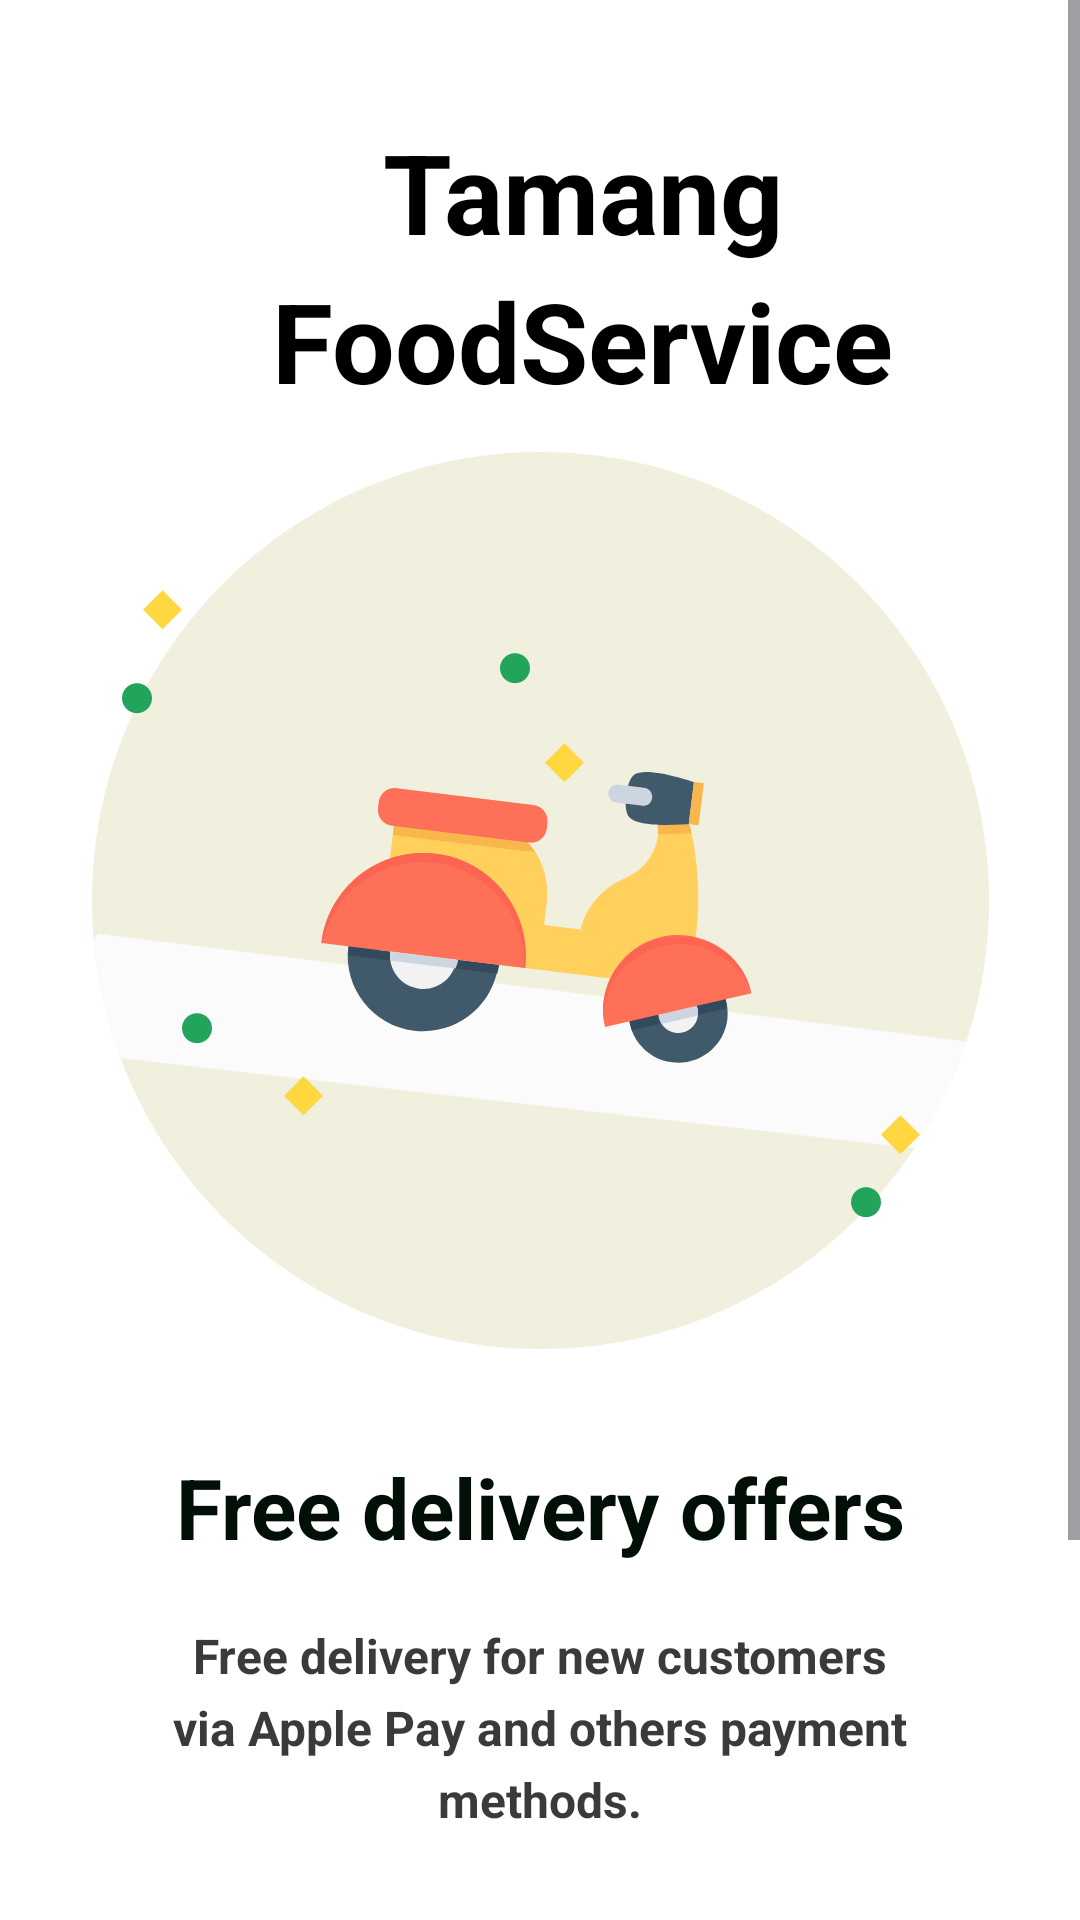

The Android layout XML behind this screen, and the referenced resources:
<!-- AndroidManifest.xml: application theme Theme.Themeunderstanding -->
<!-- res/layout/third_layout.xml -->
<?xml version="1.0" encoding="utf-8"?>
<androidx.constraintlayout.widget.ConstraintLayout
    xmlns:android="http://schemas.android.com/apk/res/android"
    android:layout_width="match_parent"
    android:layout_height="match_parent"
    xmlns:app="http://schemas.android.com/apk/res-auto"
    android:background="#ffffff">

    <ScrollView
        android:layout_width="match_parent"
        android:layout_height="0dp"
        app:layout_constraintBottom_toBottomOf="parent"
        app:layout_constraintEnd_toEndOf="parent"
        app:layout_constraintStart_toStartOf="parent"
        app:layout_constraintTop_toTopOf="parent">

        <androidx.constraintlayout.widget.ConstraintLayout
            android:layout_width="match_parent"
            android:layout_height="match_parent">

            <ImageView
                android:id="@+id/imageView"
                android:layout_width="wrap_content"
                android:layout_height="wrap_content"
                android:layout_marginStart="39dp"
                android:layout_marginTop="44dp"
                android:src="@drawable/g12"
                app:layout_constraintBottom_toBottomOf="@+id/textView1"
                app:layout_constraintStart_toStartOf="parent"
                app:layout_constraintTop_toTopOf="parent" />
            <TextView
                android:id="@+id/textView"
                android:layout_width="0dp"
                android:layout_height="wrap_content"
                android:lineHeight="40dp"
                android:layout_marginEnd="11dp"
                android:layout_marginTop="39dp"
                android:text="Tamang"
                android:textAlignment="center"
                android:textColor="#000000"
                android:textSize="37sp"
                android:textStyle="bold"
                app:layout_constraintEnd_toEndOf="parent"
                app:layout_constraintStart_toEndOf="@+id/imageView"
                app:layout_constraintTop_toTopOf="parent" />
            <TextView
                android:id="@+id/textView1"
                android:layout_width="0dp"
                android:layout_height="wrap_content"
                android:lineHeight="40dp"
                android:text="FoodService"
                android:textAlignment="center"
                android:textColor="#000000"
                android:textSize="37sp"
                android:textStyle="bold"
                app:layout_constraintTop_toBottomOf="@id/textView"
                app:layout_constraintEnd_toEndOf="@+id/textView"
                app:layout_constraintStart_toEndOf="@+id/imageView"/>
            <ImageView
                android:id="@+id/imageView1"
                android:layout_width="wrap_content"
                android:layout_height="wrap_content"
                android:layout_marginTop="62dp"
                android:src="@drawable/illustrations__1_"
                app:layout_constraintEnd_toEndOf="parent"
                app:layout_constraintStart_toStartOf="parent"
                app:layout_constraintTop_toBottomOf="@+id/textView" />
            <TextView
                android:id="@+id/textView3"
                android:layout_width="wrap_content"
                android:layout_height="wrap_content"
                android:layout_marginTop="34dp"
                android:text="Free delivery offers"
                android:textAlignment="center"
                android:textColor="#010F07"
                android:textSize="28sp"
                android:textStyle="bold"
                app:layout_constraintEnd_toEndOf="parent"
                app:layout_constraintStart_toStartOf="parent"
                app:layout_constraintTop_toBottomOf="@+id/imageView1" />
            <TextView
                android:id="@+id/textView5"
                android:layout_width="match_parent"
                android:layout_height="wrap_content"
                android:layout_marginTop="20dp"
                android:layout_marginStart="50dp"
                android:layout_marginEnd="50dp"
                android:lineHeight="24dp"
                android:text="Free delivery for new customers via Apple Pay and others payment methods."
                android:textAlignment="center"
                android:textColor="#3A3A3A"
                android:textSize="16sp"
                android:textStyle="bold"
                app:layout_constraintEnd_toEndOf="parent"
                app:layout_constraintStart_toStartOf="parent"
                app:layout_constraintTop_toBottomOf="@+id/textView3" />
            <ImageView
                android:id="@+id/imageView2"
                android:layout_width="wrap_content"
                android:layout_height="wrap_content"
                android:layout_marginTop="32dp"
                android:src="@drawable/indicator__1_"
                app:layout_constraintEnd_toEndOf="parent"
                app:layout_constraintStart_toStartOf="parent"
                app:layout_constraintTop_toBottomOf="@+id/textView5" />
            <com.google.android.material.button.MaterialButton
                android:layout_width="match_parent"
                android:layout_height="wrap_content"
                android:layout_marginTop="32dp"
                android:layout_marginBottom="70dp"
                android:text="GET STARTED"
                android:textColor="#ffffff"
                android:textSize="14sp"
                app:cornerRadius="2dp"
                android:backgroundTint="#EEA734"
                android:layout_marginStart="17dp"
                android:layout_marginEnd="17dp"
                app:layout_constraintBottom_toBottomOf="parent"
                app:layout_constraintTop_toBottomOf="@+id/imageView2"
                app:layout_constraintStart_toStartOf="parent"
                app:layout_constraintEnd_toEndOf="parent"/>
        </androidx.constraintlayout.widget.ConstraintLayout>
    </ScrollView>


</androidx.constraintlayout.widget.ConstraintLayout>
<!-- resources referenced by this layout -->
<resources>
  <!-- drawable illustrations__1_: vector/xml drawable (drawable, 7260 chars, omitted) -->
  <!-- drawable indicator__1_ (drawable) -->
  <vector xmlns:android="http://schemas.android.com/apk/res/android"
      android:width="40dp"
      android:height="5dp"
      android:viewportWidth="40"
      android:viewportHeight="5">
    <path
        android:pathData="M0,2.5C0,1.119 1.119,0 2.5,0H5.5C6.881,0 8,1.119 8,2.5C8,3.881 6.881,5 5.5,5H2.5C1.119,5 0,3.881 0,2.5Z"
        android:strokeAlpha="0.2"
        android:fillColor="#868686"
        android:fillType="evenOdd"
        android:fillAlpha="0.2"/>
    <path
        android:pathData="M18.5,0L21.5,0A2.5,2.5 0,0 1,24 2.5L24,2.5A2.5,2.5 0,0 1,21.5 5L18.5,5A2.5,2.5 0,0 1,16 2.5L16,2.5A2.5,2.5 0,0 1,18.5 0z"
        android:fillColor="#22A45D"/>
    <path
        android:pathData="M32,2.5C32,1.119 33.119,0 34.5,0H37.5C38.881,0 40,1.119 40,2.5C40,3.881 38.881,5 37.5,5H34.5C33.119,5 32,3.881 32,2.5Z"
        android:strokeAlpha="0.2"
        android:fillColor="#868686"
        android:fillType="evenOdd"
        android:fillAlpha="0.2"/>
  </vector>
  <style name="Theme.Themeunderstanding" parent="Base.Theme.Themeunderstanding" />
  <style name="Base.Theme.Themeunderstanding" parent="Theme.Material3.DayNight.NoActionBar">
          
  
  
  
  
  
  
  <item name="android:statusBarColor">#EF5A5A</item>
          <item name="android:windowTranslucentNavigation">true</item>
  
  
      </style>
</resources>
